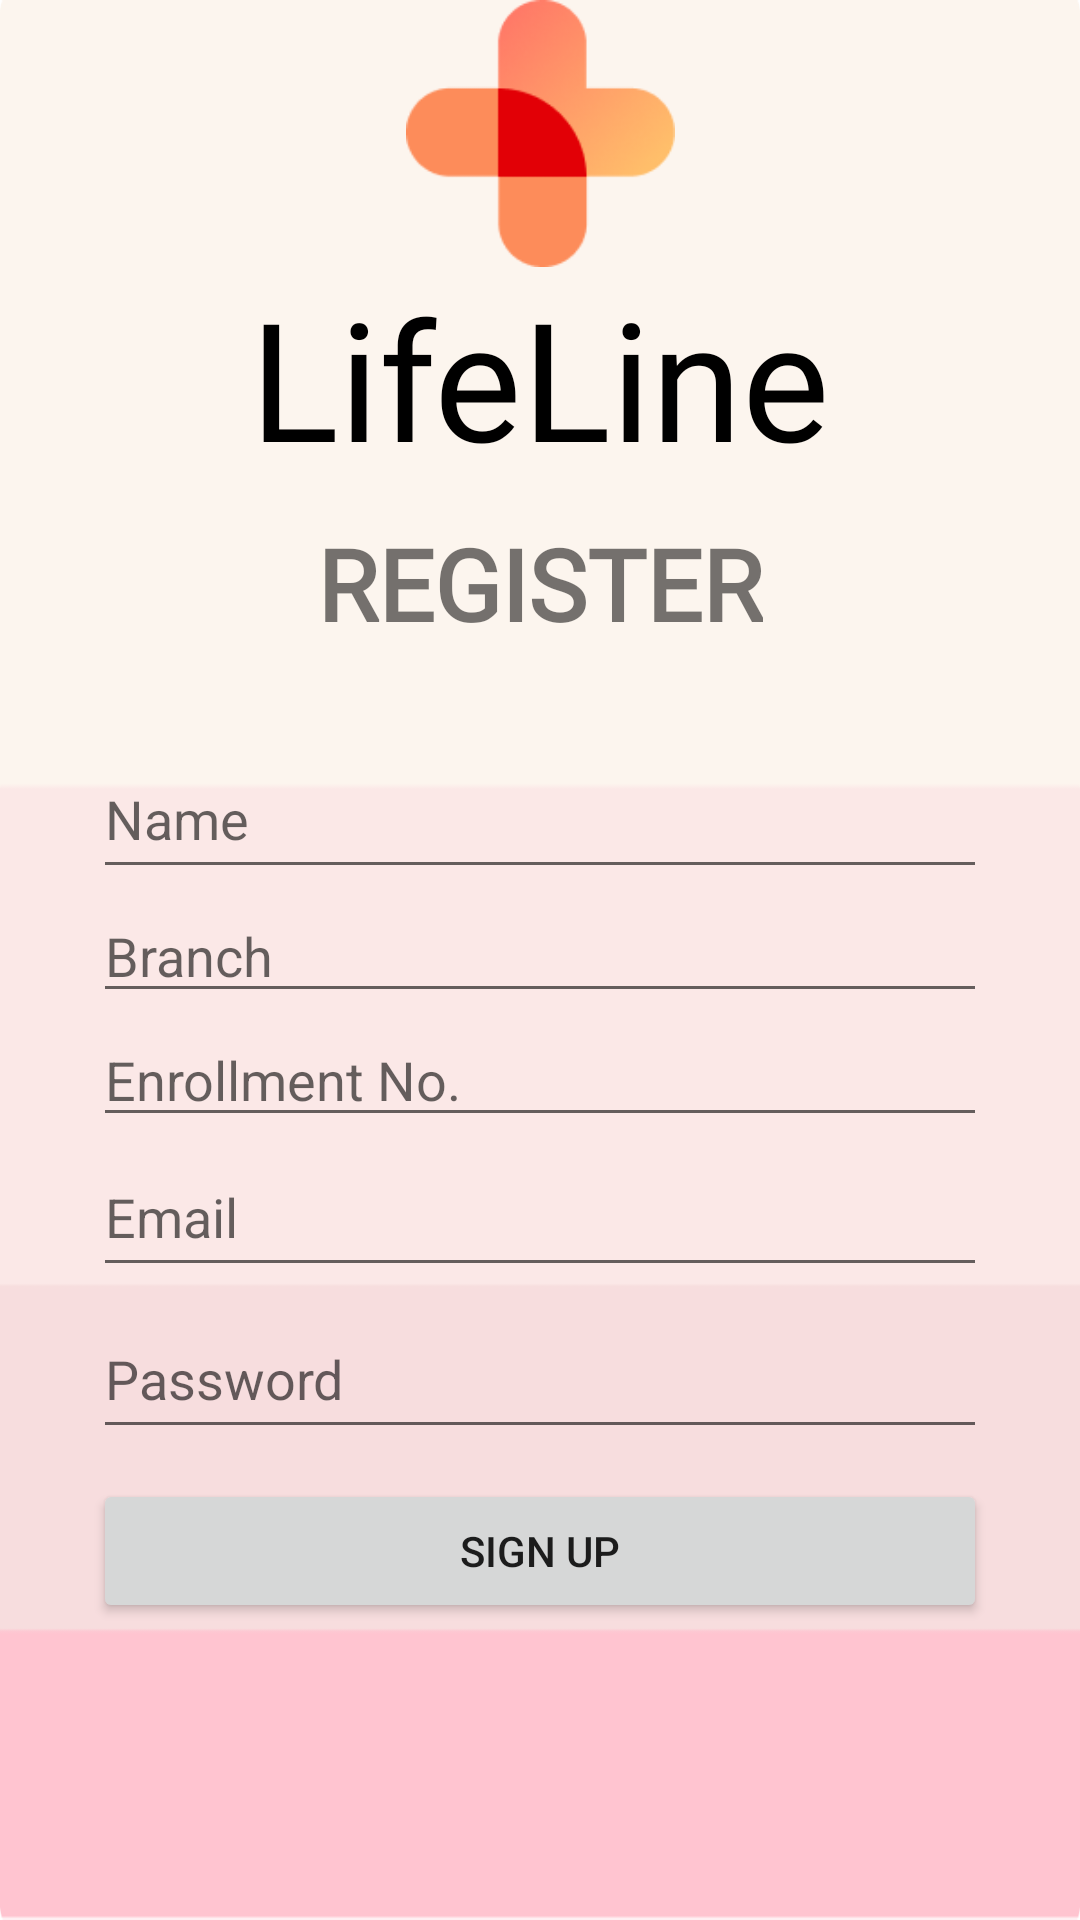

Write the Android layout XML for this screen, with the resource values it uses.
<!-- AndroidManifest.xml: application theme AppTheme -->
<!-- res/layout/activity_register.xml -->
<?xml version="1.0" encoding="utf-8"?>
<androidx.constraintlayout.widget.ConstraintLayout xmlns:android="http://schemas.android.com/apk/res/android"
    xmlns:app="http://schemas.android.com/apk/res-auto"
    xmlns:tools="http://schemas.android.com/tools"
    android:layout_width="match_parent"
    android:layout_height="match_parent"
    tools:context=".RegisterActivity">

    <ImageView
        android:id="@+id/imageView"
        android:layout_width="match_parent"
        android:layout_height="match_parent"
        android:scaleType="fitXY"
        android:src="@drawable/color_background"
        app:layout_constraintStart_toStartOf="parent"
        tools:layout_editor_absoluteY="0dp" />

    <ScrollView
        android:id="@+id/scrollview"
        android:layout_width="match_parent"
        android:layout_height="match_parent"
        app:layout_constraintBottom_toBottomOf="parent"
        app:layout_constraintEnd_toEndOf="parent"
        app:layout_constraintStart_toStartOf="parent"
        app:layout_constraintTop_toTopOf="parent"
        app:layout_constraintVertical_bias="1.0">

        <androidx.constraintlayout.widget.ConstraintLayout
            android:layout_width="match_parent"
            android:layout_height="match_parent">

            <TextView
                android:id="@+id/textView"
                android:layout_width="wrap_content"
                android:layout_height="wrap_content"
                android:fontFamily="@font/rochester"
                android:text="LifeLine"
                android:textColor="#000000"
                android:textSize="55sp"
                app:layout_constraintBottom_toBottomOf="parent"
                app:layout_constraintEnd_toEndOf="parent"
                app:layout_constraintStart_toStartOf="parent"
                app:layout_constraintTop_toBottomOf="@+id/imageView2"
                app:layout_constraintVertical_bias="0.0" />


            <ImageView
                android:id="@+id/imageView2"
                android:layout_width="93dp"

                android:layout_height="89dp"
                android:src="@drawable/group"
                app:layout_constraintBottom_toBottomOf="parent"
                app:layout_constraintEnd_toEndOf="parent"
                app:layout_constraintStart_toStartOf="parent"
                app:layout_constraintTop_toTopOf="parent"
                app:layout_constraintVertical_bias="0.0" />

            <TextView
                android:id="@+id/textView2"
                android:layout_width="wrap_content"
                android:layout_height="wrap_content"
                android:layout_marginTop="10dp"
                android:fontFamily="@font/roboto_slab_thin"
                android:text="REGISTER"
                android:textStyle="bold"
                android:textSize="33sp"
                app:layout_constraintBottom_toBottomOf="parent"
                app:layout_constraintEnd_toEndOf="parent"
                app:layout_constraintStart_toStartOf="parent"
                app:layout_constraintTop_toBottomOf="@+id/textView"
                app:layout_constraintVertical_bias="0.0" />

            <EditText
                android:id="@+id/editmail"
                android:layout_width="298dp"
                android:layout_height="50dp"
                android:ems="10"
                android:hint="Email"
                android:inputType="textEmailAddress"
                app:layout_constraintBottom_toBottomOf="@+id/imageView"
                app:layout_constraintEnd_toEndOf="parent"
                app:layout_constraintStart_toStartOf="parent"
                app:layout_constraintTop_toBottomOf="@+id/Enrollment_no" />

            <Button
                android:id="@+id/RegisterBtn"
                android:layout_width="298dp"
                android:layout_height="wrap_content"
                android:layout_marginTop="10dp"
                android:text="Sign Up"
                app:layout_constraintEnd_toEndOf="parent"
                app:layout_constraintStart_toStartOf="parent"
                app:layout_constraintTop_toBottomOf="@+id/Password" />

            <EditText
                android:id="@+id/Name"
                android:layout_width="298dp"
                android:layout_height="50dp"
                android:layout_marginTop="30dp"
                android:ems="10"
                android:hint="Name"
                android:inputType="textPersonName"
                app:layout_constraintBottom_toBottomOf="parent"
                app:layout_constraintEnd_toEndOf="parent"
                app:layout_constraintStart_toStartOf="parent"
                app:layout_constraintTop_toBottomOf="@+id/textView2"
                app:layout_constraintVertical_bias="0.0" />

            <ProgressBar
                android:id="@+id/progressBar3"
                style="?android:attr/progressBarStyle"
                android:layout_width="wrap_content"
                android:layout_height="wrap_content"
                android:layout_marginTop="7dp"
                android:visibility="invisible"
                app:layout_constraintBottom_toBottomOf="@+id/imageView"
                app:layout_constraintEnd_toEndOf="parent"
                app:layout_constraintStart_toStartOf="parent"
                app:layout_constraintTop_toBottomOf="@+id/RegisterBtn"
                app:layout_constraintVertical_bias="0.0" />

            <EditText
                android:id="@+id/Password"
                android:layout_width="298dp"
                android:layout_height="50dp"
                android:layout_marginTop="4dp"
                android:ems="10"
                android:hint="Password"
                android:inputType="textPassword"
                app:layout_constraintBottom_toBottomOf="parent"
                app:layout_constraintEnd_toEndOf="parent"
                app:layout_constraintStart_toStartOf="parent"
                app:layout_constraintTop_toBottomOf="@+id/editmail"
                app:layout_constraintVertical_bias="0.0" />

            <EditText
                android:id="@+id/Branch"
                android:layout_width="298dp"
                android:layout_height="wrap_content"
                android:ems="10"
                android:hint="Branch"
                android:inputType="textPersonName"
                app:layout_constraintEnd_toEndOf="parent"
                app:layout_constraintStart_toStartOf="parent"
                app:layout_constraintTop_toBottomOf="@+id/Name" />

            <EditText
                android:id="@+id/Enrollment_no"
                android:layout_width="298dp"
                android:layout_height="wrap_content"
                android:ems="10"
                android:hint="Enrollment No."
                android:inputType="number"
                app:layout_constraintBottom_toBottomOf="parent"
                app:layout_constraintEnd_toEndOf="parent"
                app:layout_constraintStart_toStartOf="parent"
                app:layout_constraintTop_toBottomOf="@+id/Branch"
                app:layout_constraintVertical_bias="0.0" />
        </androidx.constraintlayout.widget.ConstraintLayout>


    </ScrollView>


</androidx.constraintlayout.widget.ConstraintLayout>
<!-- resources referenced by this layout -->
<resources>
  <!-- drawable color_background: png bitmap (drawable, 17751 bytes) -->
  <!-- drawable group: png bitmap (drawable, 6781 bytes) -->
  <style name="AppTheme" parent="Theme.AppCompat.Light.NoActionBar">
          
          <item name="colorPrimary">@color/colorPrimary</item>
          <item name="colorPrimaryDark">@color/colorPrimaryDark</item>
          <item name="colorAccent">@color/colorAccent</item>
          <item name="windowActionBar">false</item>
          <item name="windowNoTitle">true</item>
      </style>
  <color name="colorPrimary">#008577</color>
  <color name="colorPrimaryDark">#00574B</color>
  <color name="colorAccent">#D81B60</color>
</resources>
